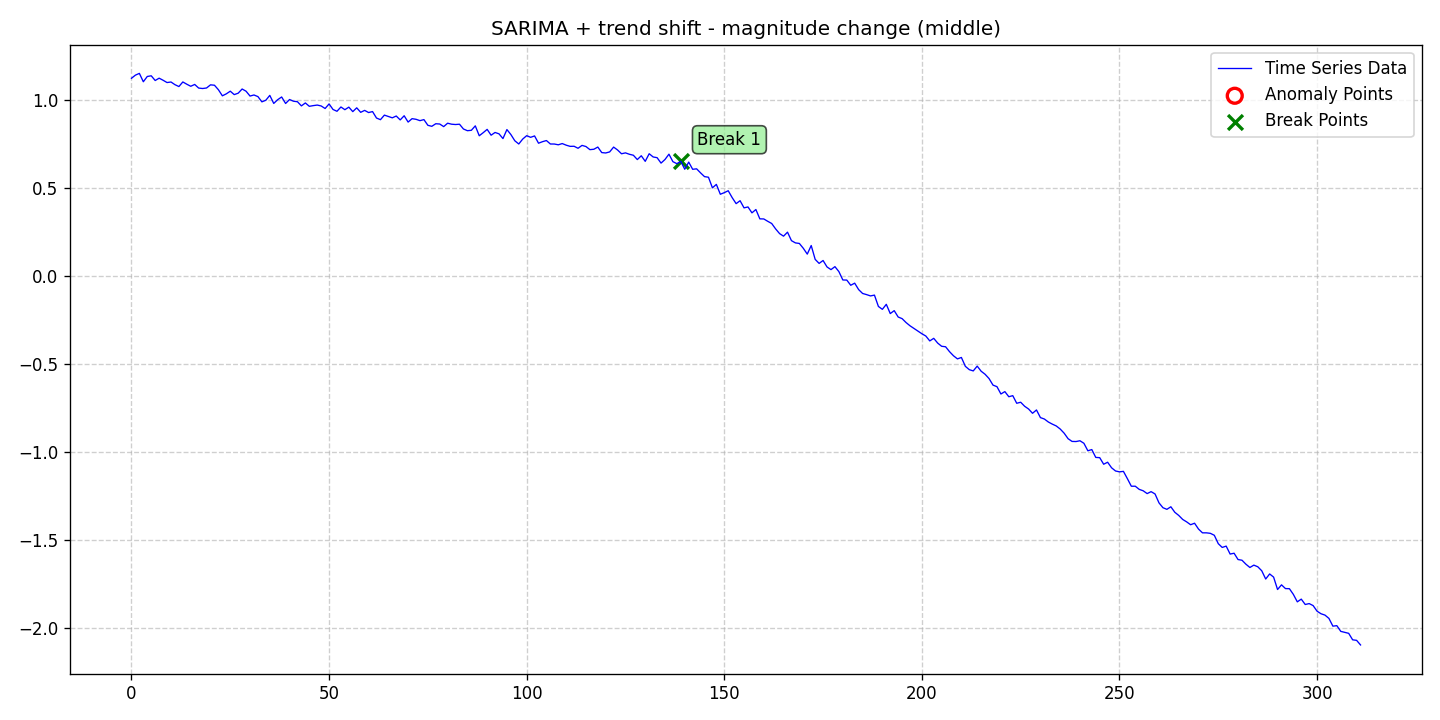

The data file committed next to this chart (first rows):
date, data, stationary, det_lin_up, det_lin_down, det_quad, det_cubic, det_exp, det_damped, stoc_trend, volatility, single_seas, multiple_seas, point_anom_single, point_anom_multi, collect_anom, context_anom, mean_shift, var_shift, trend_shift, point_anom_count, point_anom_location, point_anom_point, collect_anom_count
2020-01-01, 1.125, 0, 0, 0, 0, 0, 0, 0, 0, 0, 1, 0, 0, 0, 0, 0, 0, 0, 1, 0, none, , 0
2020-01-02, 1.142, 0, 0, 0, 0, 0, 0, 0, 0, 0, 1, 0, 0, 0, 0, 0, 0, 0, 1, 0, none, , 0
2020-01-03, 1.152, 0, 0, 0, 0, 0, 0, 0, 0, 0, 1, 0, 0, 0, 0, 0, 0, 0, 1, 0, none, , 0
2020-01-04, 1.105, 0, 0, 0, 0, 0, 0, 0, 0, 0, 1, 0, 0, 0, 0, 0, 0, 0, 1, 0, none, , 0
2020-01-05, 1.135, 0, 0, 0, 0, 0, 0, 0, 0, 0, 1, 0, 0, 0, 0, 0, 0, 0, 1, 0, none, , 0
2020-01-06, 1.139, 0, 0, 0, 0, 0, 0, 0, 0, 0, 1, 0, 0, 0, 0, 0, 0, 0, 1, 0, none, , 0
2020-01-07, 1.112, 0, 0, 0, 0, 0, 0, 0, 0, 0, 1, 0, 0, 0, 0, 0, 0, 0, 1, 0, none, , 0
2020-01-08, 1.125, 0, 0, 0, 0, 0, 0, 0, 0, 0, 1, 0, 0, 0, 0, 0, 0, 0, 1, 0, none, , 0
2020-01-09, 1.113, 0, 0, 0, 0, 0, 0, 0, 0, 0, 1, 0, 0, 0, 0, 0, 0, 0, 1, 0, none, , 0
2020-01-10, 1.1, 0, 0, 0, 0, 0, 0, 0, 0, 0, 1, 0, 0, 0, 0, 0, 0, 0, 1, 0, none, , 0
2020-01-11, 1.103, 0, 0, 0, 0, 0, 0, 0, 0, 0, 1, 0, 0, 0, 0, 0, 0, 0, 1, 0, none, , 0
2020-01-12, 1.088, 0, 0, 0, 0, 0, 0, 0, 0, 0, 1, 0, 0, 0, 0, 0, 0, 0, 1, 0, none, , 0
2020-01-13, 1.078, 0, 0, 0, 0, 0, 0, 0, 0, 0, 1, 0, 0, 0, 0, 0, 0, 0, 1, 0, none, , 0
2020-01-14, 1.104, 0, 0, 0, 0, 0, 0, 0, 0, 0, 1, 0, 0, 0, 0, 0, 0, 0, 1, 0, none, , 0
2020-01-15, 1.091, 0, 0, 0, 0, 0, 0, 0, 0, 0, 1, 0, 0, 0, 0, 0, 0, 0, 1, 0, none, , 0
2020-01-16, 1.079, 0, 0, 0, 0, 0, 0, 0, 0, 0, 1, 0, 0, 0, 0, 0, 0, 0, 1, 0, none, , 0
2020-01-17, 1.089, 0, 0, 0, 0, 0, 0, 0, 0, 0, 1, 0, 0, 0, 0, 0, 0, 0, 1, 0, none, , 0
2020-01-18, 1.069, 0, 0, 0, 0, 0, 0, 0, 0, 0, 1, 0, 0, 0, 0, 0, 0, 0, 1, 0, none, , 0
2020-01-19, 1.066, 0, 0, 0, 0, 0, 0, 0, 0, 0, 1, 0, 0, 0, 0, 0, 0, 0, 1, 0, none, , 0
2020-01-20, 1.069, 0, 0, 0, 0, 0, 0, 0, 0, 0, 1, 0, 0, 0, 0, 0, 0, 0, 1, 0, none, , 0
2020-01-21, 1.087, 0, 0, 0, 0, 0, 0, 0, 0, 0, 1, 0, 0, 0, 0, 0, 0, 0, 1, 0, none, , 0
2020-01-22, 1.085, 0, 0, 0, 0, 0, 0, 0, 0, 0, 1, 0, 0, 0, 0, 0, 0, 0, 1, 0, none, , 0
2020-01-23, 1.059, 0, 0, 0, 0, 0, 0, 0, 0, 0, 1, 0, 0, 0, 0, 0, 0, 0, 1, 0, none, , 0
2020-01-24, 1.025, 0, 0, 0, 0, 0, 0, 0, 0, 0, 1, 0, 0, 0, 0, 0, 0, 0, 1, 0, none, , 0
2020-01-25, 1.036, 0, 0, 0, 0, 0, 0, 0, 0, 0, 1, 0, 0, 0, 0, 0, 0, 0, 1, 0, none, , 0
2020-01-26, 1.051, 0, 0, 0, 0, 0, 0, 0, 0, 0, 1, 0, 0, 0, 0, 0, 0, 0, 1, 0, none, , 0
2020-01-27, 1.032, 0, 0, 0, 0, 0, 0, 0, 0, 0, 1, 0, 0, 0, 0, 0, 0, 0, 1, 0, none, , 0
2020-01-28, 1.04, 0, 0, 0, 0, 0, 0, 0, 0, 0, 1, 0, 0, 0, 0, 0, 0, 0, 1, 0, none, , 0
2020-01-29, 1.064, 0, 0, 0, 0, 0, 0, 0, 0, 0, 1, 0, 0, 0, 0, 0, 0, 0, 1, 0, none, , 0
2020-01-30, 1.051, 0, 0, 0, 0, 0, 0, 0, 0, 0, 1, 0, 0, 0, 0, 0, 0, 0, 1, 0, none, , 0
2020-01-31, 1.023, 0, 0, 0, 0, 0, 0, 0, 0, 0, 1, 0, 0, 0, 0, 0, 0, 0, 1, 0, none, , 0
2020-02-01, 1.03, 0, 0, 0, 0, 0, 0, 0, 0, 0, 1, 0, 0, 0, 0, 0, 0, 0, 1, 0, none, , 0
2020-02-02, 1.02, 0, 0, 0, 0, 0, 0, 0, 0, 0, 1, 0, 0, 0, 0, 0, 0, 0, 1, 0, none, , 0
2020-02-03, 0.9906, 0, 0, 0, 0, 0, 0, 0, 0, 0, 1, 0, 0, 0, 0, 0, 0, 0, 1, 0, none, , 0
2020-02-04, 0.9997, 0, 0, 0, 0, 0, 0, 0, 0, 0, 1, 0, 0, 0, 0, 0, 0, 0, 1, 0, none, , 0
2020-02-05, 1.027, 0, 0, 0, 0, 0, 0, 0, 0, 0, 1, 0, 0, 0, 0, 0, 0, 0, 1, 0, none, , 0
2020-02-06, 0.9816, 0, 0, 0, 0, 0, 0, 0, 0, 0, 1, 0, 0, 0, 0, 0, 0, 0, 1, 0, none, , 0
2020-02-07, 1.003, 0, 0, 0, 0, 0, 0, 0, 0, 0, 1, 0, 0, 0, 0, 0, 0, 0, 1, 0, none, , 0
2020-02-08, 1.018, 0, 0, 0, 0, 0, 0, 0, 0, 0, 1, 0, 0, 0, 0, 0, 0, 0, 1, 0, none, , 0
2020-02-09, 0.9814, 0, 0, 0, 0, 0, 0, 0, 0, 0, 1, 0, 0, 0, 0, 0, 0, 0, 1, 0, none, , 0
2020-02-10, 1.004, 0, 0, 0, 0, 0, 0, 0, 0, 0, 1, 0, 0, 0, 0, 0, 0, 0, 1, 0, none, , 0
2020-02-11, 0.9941, 0, 0, 0, 0, 0, 0, 0, 0, 0, 1, 0, 0, 0, 0, 0, 0, 0, 1, 0, none, , 0
2020-02-12, 0.9913, 0, 0, 0, 0, 0, 0, 0, 0, 0, 1, 0, 0, 0, 0, 0, 0, 0, 1, 0, none, , 0
2020-02-13, 0.9676, 0, 0, 0, 0, 0, 0, 0, 0, 0, 1, 0, 0, 0, 0, 0, 0, 0, 1, 0, none, , 0
2020-02-14, 0.9843, 0, 0, 0, 0, 0, 0, 0, 0, 0, 1, 0, 0, 0, 0, 0, 0, 0, 1, 0, none, , 0
2020-02-15, 0.9653, 0, 0, 0, 0, 0, 0, 0, 0, 0, 1, 0, 0, 0, 0, 0, 0, 0, 1, 0, none, , 0
2020-02-16, 0.9691, 0, 0, 0, 0, 0, 0, 0, 0, 0, 1, 0, 0, 0, 0, 0, 0, 0, 1, 0, none, , 0
2020-02-17, 0.9723, 0, 0, 0, 0, 0, 0, 0, 0, 0, 1, 0, 0, 0, 0, 0, 0, 0, 1, 0, none, , 0
2020-02-18, 0.9672, 0, 0, 0, 0, 0, 0, 0, 0, 0, 1, 0, 0, 0, 0, 0, 0, 0, 1, 0, none, , 0
2020-02-19, 0.9527, 0, 0, 0, 0, 0, 0, 0, 0, 0, 1, 0, 0, 0, 0, 0, 0, 0, 1, 0, none, , 0
2020-02-20, 0.9788, 0, 0, 0, 0, 0, 0, 0, 0, 0, 1, 0, 0, 0, 0, 0, 0, 0, 1, 0, none, , 0
2020-02-21, 0.9472, 0, 0, 0, 0, 0, 0, 0, 0, 0, 1, 0, 0, 0, 0, 0, 0, 0, 1, 0, none, , 0
2020-02-22, 0.937, 0, 0, 0, 0, 0, 0, 0, 0, 0, 1, 0, 0, 0, 0, 0, 0, 0, 1, 0, none, , 0
2020-02-23, 0.9614, 0, 0, 0, 0, 0, 0, 0, 0, 0, 1, 0, 0, 0, 0, 0, 0, 0, 1, 0, none, , 0
2020-02-24, 0.946, 0, 0, 0, 0, 0, 0, 0, 0, 0, 1, 0, 0, 0, 0, 0, 0, 0, 1, 0, none, , 0
2020-02-25, 0.9605, 0, 0, 0, 0, 0, 0, 0, 0, 0, 1, 0, 0, 0, 0, 0, 0, 0, 1, 0, none, , 0
2020-02-26, 0.9351, 0, 0, 0, 0, 0, 0, 0, 0, 0, 1, 0, 0, 0, 0, 0, 0, 0, 1, 0, none, , 0
2020-02-27, 0.9566, 0, 0, 0, 0, 0, 0, 0, 0, 0, 1, 0, 0, 0, 0, 0, 0, 0, 1, 0, none, , 0
2020-02-28, 0.9311, 0, 0, 0, 0, 0, 0, 0, 0, 0, 1, 0, 0, 0, 0, 0, 0, 0, 1, 0, none, , 0
2020-02-29, 0.9421, 0, 0, 0, 0, 0, 0, 0, 0, 0, 1, 0, 0, 0, 0, 0, 0, 0, 1, 0, none, , 0
... 252 more rows
